Dataset: bm-vs-av-v2-augmented (GitHub, pedroescalfonimoraes/final-project-plagues-recognition-master). Classes: acaro vermelho, bicho mineiro.

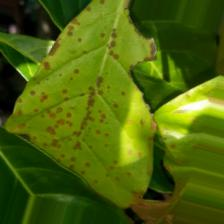
Label: acaro vermelho

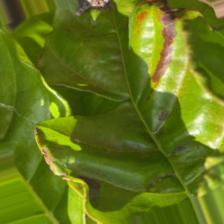
Label: bicho mineiro

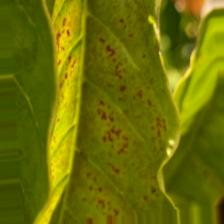
Label: acaro vermelho

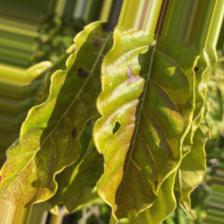
Label: acaro vermelho

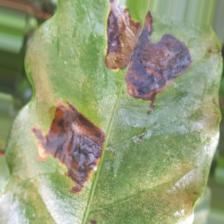
Label: bicho mineiro

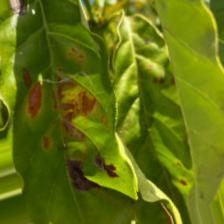
Label: bicho mineiro
